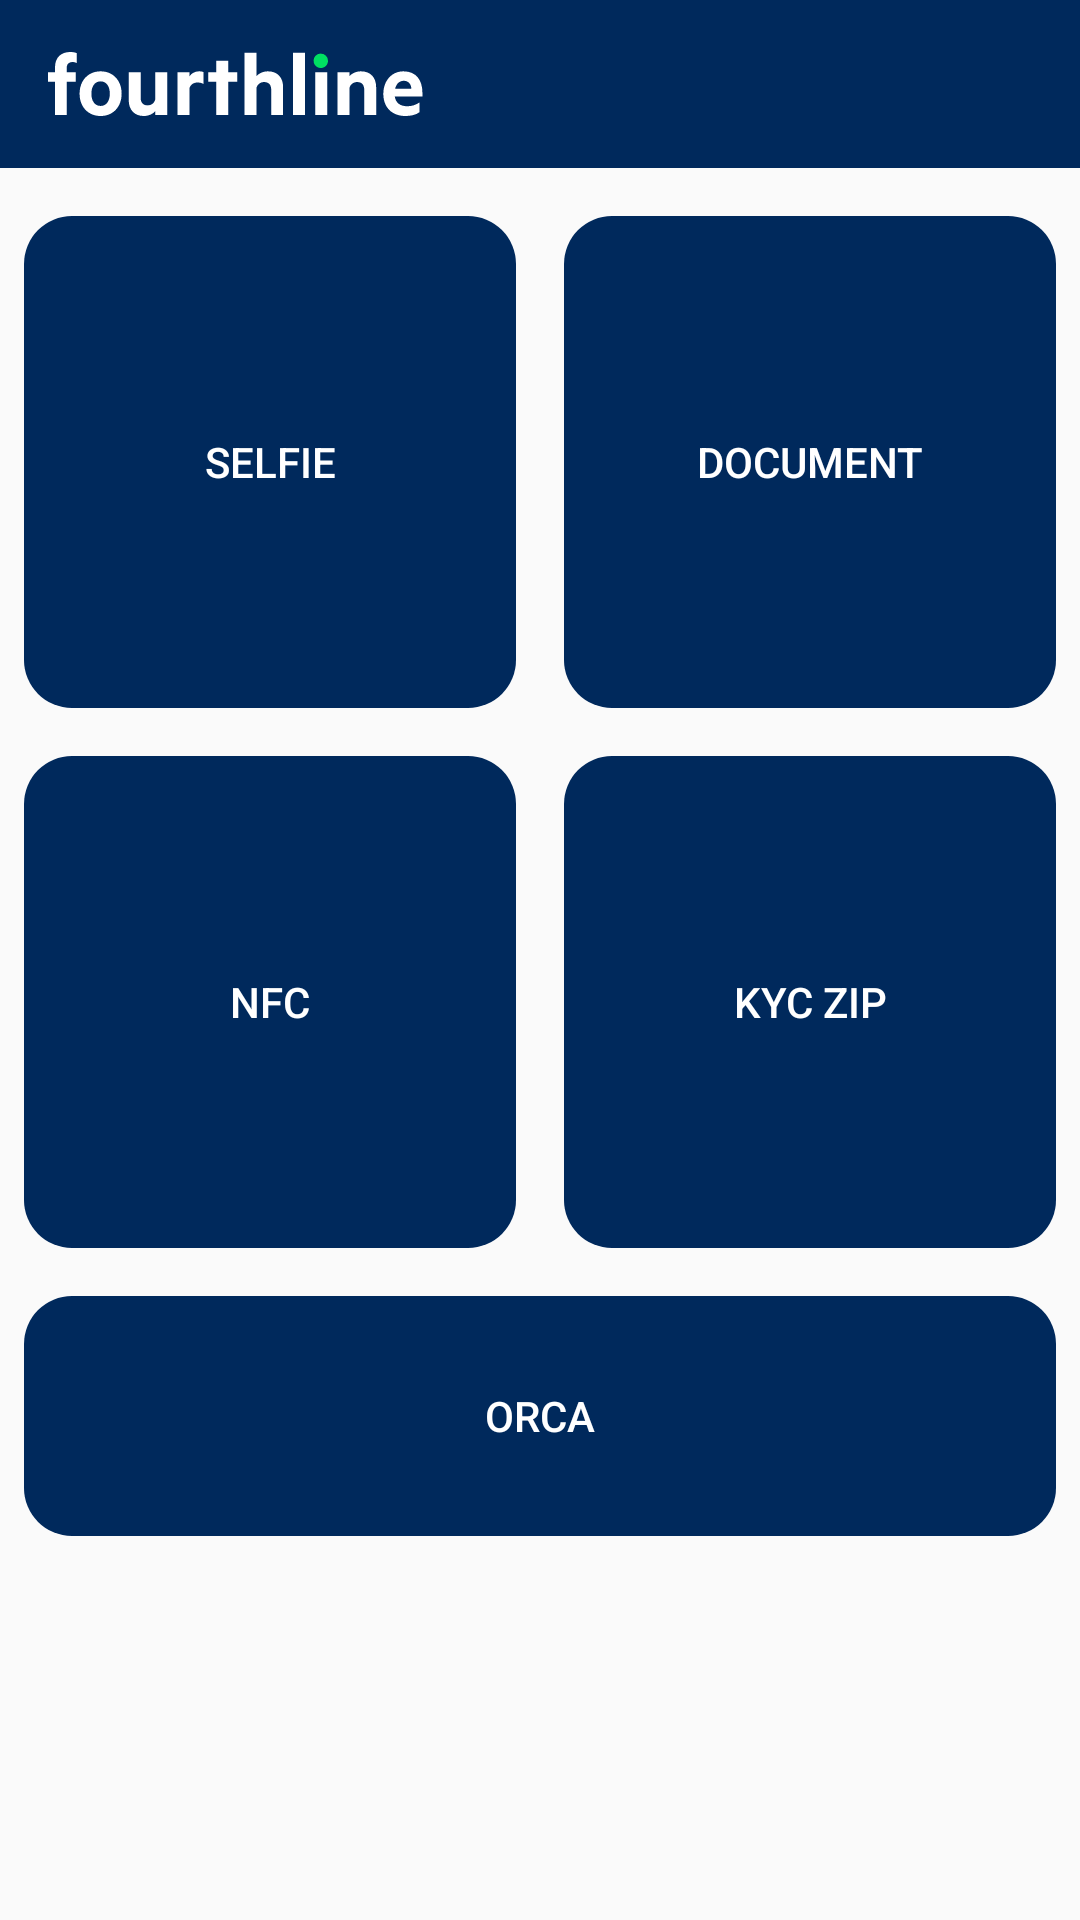

This screen was rendered from an Android layout file. Write that file and the resources it references.
<!-- AndroidManifest.xml: application theme AppTheme -->
<!-- res/layout/activity_main.xml -->
<?xml version="1.0" encoding="utf-8"?>
<androidx.constraintlayout.widget.ConstraintLayout xmlns:android="http://schemas.android.com/apk/res/android"
    xmlns:app="http://schemas.android.com/apk/res-auto"
    xmlns:tools="http://schemas.android.com/tools"
    android:layout_width="match_parent"
    android:layout_height="match_parent"
    tools:ignore="HardcodedText">

    <androidx.appcompat.widget.Toolbar
        android:id="@+id/toolbar"
        android:layout_width="match_parent"
        android:layout_height="?attr/actionBarSize"
        android:background="@color/colorPrimary"
        app:layout_constraintTop_toTopOf="parent"
        app:layout_constraintLeft_toLeftOf="parent"
        app:layout_constraintRight_toRightOf="parent">

        <androidx.appcompat.widget.AppCompatImageView
            android:layout_width="wrap_content"
            android:layout_height="wrap_content"
            android:src="@drawable/fourthline_logo" />
    </androidx.appcompat.widget.Toolbar>

    <androidx.core.widget.NestedScrollView
        android:layout_width="0dp"
        android:layout_height="0dp"
        app:layout_constraintTop_toBottomOf="@id/toolbar"
        app:layout_constraintBottom_toBottomOf="parent"
        app:layout_constraintLeft_toLeftOf="parent"
        app:layout_constraintRight_toRightOf="parent">

        <androidx.constraintlayout.widget.ConstraintLayout
            android:layout_width="match_parent"
            android:layout_height="match_parent">

            <androidx.appcompat.widget.AppCompatButton
                android:id="@+id/buttonSelfie"
                style="@style/Base.Widget.AppCompat.Button.Borderless.Blue"
                android:text="Selfie"
                app:layout_constraintBottom_toTopOf="@+id/buttonNfc"
                app:layout_constraintDimensionRatio="1:1"
                app:layout_constraintLeft_toLeftOf="parent"
                app:layout_constraintRight_toLeftOf="@+id/buttonDocument"
                app:layout_constraintTop_toTopOf="parent" />

            <androidx.appcompat.widget.AppCompatButton
                android:id="@+id/buttonDocument"
                style="@style/Base.Widget.AppCompat.Button.Borderless.Blue"
                android:text="Document"
                app:layout_constraintBottom_toTopOf="@+id/buttonKyc"
                app:layout_constraintDimensionRatio="1:1"
                app:layout_constraintLeft_toRightOf="@+id/buttonSelfie"
                app:layout_constraintRight_toRightOf="parent"
                app:layout_constraintTop_toTopOf="@+id/buttonSelfie" />

            <androidx.appcompat.widget.AppCompatButton
                android:id="@+id/buttonNfc"
                style="@style/Base.Widget.AppCompat.Button.Borderless.Blue"
                android:text="NFC"
                app:layout_constraintDimensionRatio="1:1"
                app:layout_constraintLeft_toLeftOf="parent"
                app:layout_constraintRight_toLeftOf="@+id/buttonKyc"
                app:layout_constraintTop_toBottomOf="@+id/buttonSelfie" />

            <androidx.appcompat.widget.AppCompatButton
                android:id="@+id/buttonKyc"
                style="@style/Base.Widget.AppCompat.Button.Borderless.Blue"
                android:text="KYC ZIP"
                app:layout_constraintDimensionRatio="1:1"
                app:layout_constraintLeft_toRightOf="@+id/buttonNfc"
                app:layout_constraintRight_toRightOf="parent"
                app:layout_constraintTop_toBottomOf="@+id/buttonDocument" />

            <androidx.appcompat.widget.AppCompatButton
                android:id="@+id/buttonOrca"
                style="@style/Base.Widget.AppCompat.Button.Borderless.Blue"
                android:text="Orca"
                android:layout_height="80dp"
                app:layout_constraintLeft_toLeftOf="parent"
                app:layout_constraintRight_toRightOf="parent"
                app:layout_constraintTop_toBottomOf="@+id/buttonKyc" />


        </androidx.constraintlayout.widget.ConstraintLayout>
    </androidx.core.widget.NestedScrollView>

    <FrameLayout
        android:id="@+id/fragmentContainer"
        android:layout_width="match_parent"
        android:layout_height="match_parent" />

</androidx.constraintlayout.widget.ConstraintLayout>
<!-- resources referenced by this layout -->
<resources>
  <color name="colorPrimary">#00295C</color>
  <!-- drawable fourthline_logo: vector/xml drawable (drawable, 2436 chars, omitted) -->
  <style name="Base.Widget.AppCompat.Button.Borderless.Blue">
          <item name="android:layout_height">0dp</item>
          <item name="android:layout_width">0dp</item>
          <item name="android:background">@drawable/blue_bg</item>
          <item name="android:layout_marginTop">16dp</item>
          <item name="android:layout_marginBottom">16dp</item>
          <item name="android:layout_marginLeft">8dp</item>
          <item name="android:layout_marginRight">8dp</item>
          <item name="android:textColor">@android:color/white</item>
      </style>
  <style name="AppTheme" parent="Theme.AppCompat.Light.NoActionBar">
          <item name="colorPrimary">@color/colorPrimary</item>
          <item name="colorPrimaryDark">@color/colorPrimaryDark</item>
          <item name="colorAccent">@color/colorAccent</item>
          <item name="android:textColor">#0288D1</item>
      </style>
  <!-- drawable blue_bg (drawable) -->
  <?xml version="1.0" encoding="utf-8"?>
  <ripple xmlns:android="http://schemas.android.com/apk/res/android"
      android:color="@android:color/white">
  
      <item
          android:id="@android:id/background"
          android:gravity="center">
          <shape android:shape="rectangle">
              <corners android:radius="16dp" />
              <solid android:color="@color/colorPrimary" />
          </shape>
      </item>
  </ripple>
  <color name="colorPrimaryDark">#002964</color>
  <color name="colorAccent">#00E062</color>
</resources>
